Image classification data set "preprocessed" (sebastianjarap/MelanomaDetection on GitHub). Class labels (2): benign, malignant.

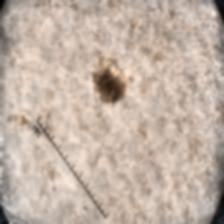
Label: malignant

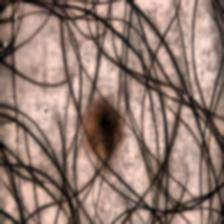
Label: benign

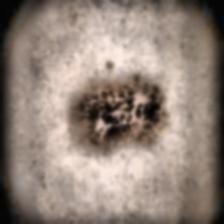
Label: malignant

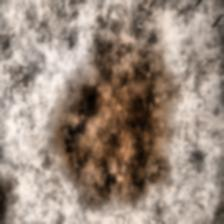
Label: benign

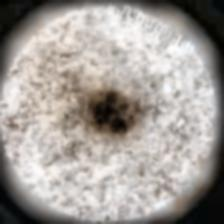
Label: malignant

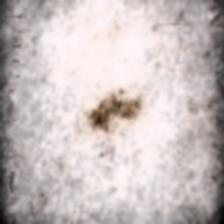
Label: benign
